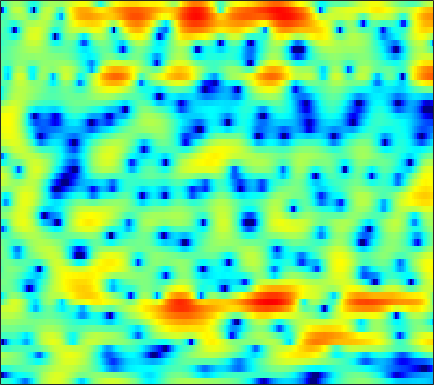

The table this chart was drawn from, first rows:
-3.1942, -3.3781, -3.638, -3.9527, -4.2544, -4.7988, -5.5461, -6.2735, -7.4891, -9.054, -10.802, -11.74, -11.329, -9.1453, -7.1955, -4.8081, -2.8008, -1.5212, -0.09409, 1.0657, 2.0017, 2.5747, 3.1776, 3.605
-28.54, -19.94, -14.33, -11.09, -9.399, -7.773, -6.652, -6.06, -5.523, -5.205, -5.007, -4.875, -4.624, -4.185, -3.696, -2.845, -1.848, -1.066, -0.04489, 0.9006, 1.737, 2.281, 2.89, 3.36
-4.327, -4.228, -4.013, -3.726, -3.489, -3.175, -2.882, -2.693, -2.483, -2.311, -2.162, -2.055, -1.903, -1.73, -1.574, -1.318, -1.002, -0.7265, -0.3147, 0.1358, 0.6109, 0.9725, 1.441, 1.879
0.9748, 0.8532, 0.6839, 0.5104, 0.3702, 0.1659, -0.07005, -0.276, -0.6053, -0.9976, -1.464, -1.869, -2.489, -3.193, -3.758, -4.487, -5.044, -5.23, -5.025, -4.3, -3.224, -2.319, -1.109, 0.01567
1.804, 1.557, 1.252, 0.9737, 0.7777, 0.5188, 0.2427, 0.005456, -0.3748, -0.85, -1.45, -2.011, -2.946, -4.162, -5.319, -7.297, -9.868, -12.01, -12.92, -10.09, -6.697, -4.578, -2.3, -0.5197
-2.494, -2.902, -3.111, -3.008, -2.821, -2.552, -2.352, -2.277, -2.294, -2.408, -2.564, -2.677, -2.779, -2.8, -2.755, -2.608, -2.359, -2.093, -1.596, -0.9421, -0.155, 0.4757, 1.302, 2.029
-15.87, -24.67, -13.42, -8.44, -6.429, -4.94, -4.358, -4.365, -4.925, -6.094, -7.805, -9.143, -9.639, -7.819, -5.88, -3.505, -1.572, -0.3759, 0.965, 2.055, 2.93, 3.45, 3.965, 4.263
-2.767, -2.918, -2.883, -2.679, -2.52, -2.433, -2.565, -2.84, -3.477, -4.433, -5.6, -6.352, -6.585, -5.599, -4.366, -2.613, -1.033, -0.003161, 1.164, 2.093, 2.783, 3.147, 3.442, 3.54
-0.7285, -0.6508, -0.5786, -0.5592, -0.5624, -0.5825, -0.6418, -0.7378, -0.9224, -1.124, -1.265, -1.299, -1.245, -1.07, -0.8753, -0.5335, -0.1139, 0.2252, 0.6482, 0.9987, 1.267, 1.402, 1.499, 1.49
0.4816, 0.645, 0.796, 0.8709, 0.885, 0.8592, 0.7779, 0.6753, 0.5063, 0.3227, 0.1413, 0.0086, -0.1553, -0.2745, -0.3356, -0.3563, -0.3185, -0.256, -0.1648, -0.09291, -0.02486, 0.01481, 0.03475, -0.01457
1.974, 2.114, 2.253, 2.335, 2.346, 2.259, 2.072, 1.883, 1.573, 1.164, 0.6425, 0.1853, -0.4675, -1.072, -1.456, -1.813, -1.988, -1.989, -1.853, -1.596, -1.323, -1.173, -1.087, -1.164
2.812, 2.95, 3.177, 3.423, 3.564, 3.628, 3.523, 3.324, 2.856, 2.11, 1.061, 0.06766, -1.6, -3.753, -5.708, -8.363, -9.194, -7.916, -5.499, -3.466, -2.093, -1.489, -1.185, -1.376
-2.402, -1.234, 0.5865, 2.035, 2.812, 3.505, 3.793, 3.726, 3.276, 2.53, 1.536, 0.6031, -1.009, -3.055, -4.724, -6.544, -6.931, -5.912, -3.702, -1.668, -0.2616, 0.4114, 0.8773, 0.8066
-6.367, -4.713, -2.416, -0.7368, 0.04419, 0.5966, 0.6526, 0.4097, -0.2112, -1.115, -2.278, -3.221, -4.332, -5.01, -5.169, -4.909, -4.224, -3.456, -2.205, -1.009, -0.02282, 0.6454, 1.409, 1.928
-0.8299, -0.8566, -0.826, -0.7892, -0.82, -1.109, -1.745, -2.405, -3.614, -5.492, -8.211, -10.96, -16.32, -22.15, -17.02, -11.67, -8.313, -6.357, -4.306, -2.687, -1.3, -0.3439, 0.7475, 1.652
-0.4079, -0.4273, -0.5013, -0.6972, -0.9152, -1.334, -1.948, -2.591, -3.735, -5.083, -6.648, -7.981, -9.516, -10.14, -10.01, -9.072, -7.685, -6.558, -5.126, -3.768, -2.35, -1.323, -0.08113, 1.047
-1.258, -0.9178, -0.5662, -0.4086, -0.4383, -0.6035, -0.9352, -1.34, -1.982, -2.69, -3.56, -4.29, -5.158, -5.984, -6.64, -7.397, -7.825, -7.899, -7.371, -5.971, -4.11, -2.73, -1, 0.5612
-2.126, -1.263, -0.5021, -0.04359, 0.0956, 0.08593, -0.09605, -0.2881, -0.6208, -1.114, -1.695, -2.189, -3.082, -4.309, -5.475, -7.732, -11.68, -17.58, -24.53, -11.48, -6.067, -3.494, -0.986, 0.9097
-1.334, -0.8736, -0.604, -0.6399, -0.7828, -1.13, -1.523, -1.735, -1.938, -2.014, -1.926, -1.879, -1.975, -2.183, -2.432, -2.945, -3.408, -3.565, -3.338, -2.353, -1.028, -0.04759, 1.215, 2.204
-0.2371, -0.5399, -1.181, -2.245, -3.306, -5.127, -7.354, -8.898, -9.214, -7.303, -5.106, -3.758, -2.293, -1.214, -0.65, -0.04407, 0.4663, 0.7915, 1.208, 1.695, 2.127, 2.431, 2.812, 3.016
0.05073, -0.5245, -1.458, -2.712, -3.973, -6.114, -8.98, -11.11, -11.47, -8.507, -5.499, -3.776, -1.946, -0.5852, 0.1768, 0.9968, 1.594, 1.933, 2.318, 2.563, 2.718, 2.81, 2.789, 2.662
-0.5305, -0.9592, -1.498, -1.974, -2.351, -2.78, -3.032, -3.088, -2.89, -2.277, -1.561, -0.9277, -0.1038, 0.5413, 0.9758, 1.418, 1.694, 1.829, 1.931, 1.899, 1.827, 1.723, 1.489, 1.238
-2.658, -2.919, -2.876, -2.427, -1.941, -1.297, -0.6499, -0.2178, 0.3378, 0.85, 1.264, 1.552, 1.831, 1.976, 2.032, 1.962, 1.788, 1.599, 1.22, 0.8158, 0.3602, -0.03127, -0.4715, -0.9082
-11.97, -13.75, -8.61, -4.56, -2.443, -0.3722, 1.065, 1.899, 2.753, 3.271, 3.639, 3.732, 3.649, 3.423, 3.064, 2.438, 1.65, 0.9439, -0.0595, -1.083, -2.15, -2.867, -3.82, -4.805
-4.085, -4.286, -3.305, -1.47, -0.1473, 1.389, 2.613, 3.34, 4.051, 4.45, 4.618, 4.517, 4.14, 3.45, 2.67, 1.354, -0.4131, -1.985, -4.29, -6.733, -8.409, -9.062, -9.937, -11.01
0.219, 0.1708, 0.3947, 0.873, 1.389, 2.13, 2.886, 3.394, 3.871, 4.213, 4.199, 4.033, 3.528, 2.579, 1.659, -0.09058, -2.477, -4.818, -9.254, -16.26, -24.7, -17.65, -13.61, -11.73
-0.6297, -0.9665, -1.017, -0.6428, -0.08389, 0.9195, 1.937, 2.623, 3.379, 3.868, 4.064, 4.023, 3.652, 2.982, 2.233, 0.9444, -0.651, -2.073, -3.946, -5.81, -6.935, -7.534, -7.619, -7.5
-4.511, -6.913, -10.33, -8.741, -5.612, -2.192, 0.2826, 1.616, 2.981, 3.807, 4.342, 4.469, 4.382, 4.016, 3.523, 2.71, 1.653, 0.7854, -0.5285, -1.811, -3.134, -4.016, -5.045, -5.919
-3, -4.505, -5.966, -5.348, -3.714, -1.405, 0.5125, 1.653, 2.829, 3.633, 4.157, 4.334, 4.375, 4.136, 3.823, 3.163, 2.281, 1.463, 0.1259, -1.375, -3.236, -4.657, -7.081, -9.502
0.9611, 0.6727, 0.3714, 0.3929, 0.5494, 0.9618, 1.444, 1.87, 2.339, 2.814, 3.107, 3.283, 3.363, 3.244, 3.04, 2.508, 1.74, 0.9551, -0.3166, -2.022, -4.061, -6.044, -9.123, -13.39
3.073, 2.742, 2.289, 1.849, 1.543, 1.171, 0.9243, 0.8135, 0.8586, 1.104, 1.513, 1.873, 2.264, 2.534, 2.546, 2.396, 1.91, 1.376, 0.3423, -0.9959, -2.747, -4.245, -6.588, -9.191
3.991, 3.432, 2.664, 1.701, 0.8759, -0.4941, -2.1, -3.375, -4.243, -3.571, -1.716, -0.3287, 1.204, 2.303, 2.826, 3.186, 3.164, 2.91, 2.275, 1.345, 0.1299, -0.9671, -2.68, -4.63
2.21, 1.619, 0.9365, 0.1189, -0.6785, -2.299, -4.931, -8.007, -13.25, -9.374, -4.123, -1.575, 0.7857, 2.308, 3.092, 3.675, 3.899, 3.816, 3.482, 2.832, 2.015, 1.169, 0.01306, -1.486
-4.889, -5.018, -4.016, -2.748, -2.116, -1.647, -1.539, -1.526, -1.322, -0.7709, 0.2521, 0.958, 1.966, 2.647, 3.055, 3.314, 3.363, 3.254, 2.963, 2.474, 1.822, 1.257, 0.3533, -0.6351
-11.97, -11.13, -6.364, -3.191, -1.582, -0.1307, 0.8166, 1.304, 1.799, 2.177, 2.43, 2.597, 2.686, 2.698, 2.582, 2.373, 2.031, 1.754, 1.292, 0.8587, 0.3274, -0.02937, -0.6719, -1.299
-0.4772, -0.2822, 0.2904, 1.099, 1.711, 2.398, 2.892, 3.124, 3.262, 3.222, 2.957, 2.693, 2.112, 1.424, 0.7824, -0.1356, -1.078, -1.751, -2.463, -2.944, -3.126, -3.259, -3.284, -3.509
2.706, 3.015, 3.385, 3.724, 3.909, 4.068, 4.067, 3.961, 3.634, 3.081, 2.347, 1.579, 0.3925, -1.167, -2.502, -4.709, -7.247, -9.318, -11.31, -11.42, -9.982, -8.914, -7.666, -6.917
3.733, 4.121, 4.512, 4.715, 4.757, 4.65, 4.352, 3.989, 3.313, 2.393, 1.231, 0.1703, -1.475, -3.461, -5.26, -8.047, -11.75, -15.31, -20.56, -19.07, -15.01, -12.87, -11.12, -9.838
4.261, 4.665, 5.004, 5.125, 5.083, 4.822, 4.333, 3.804, 2.872, 1.706, 0.2128, -1.02, -2.925, -4.985, -6.545, -8.632, -10.45, -11.58, -12.51, -12.83, -12.75, -12.4, -12.14, -11.88
4.729, 5.072, 5.336, 5.405, 5.316, 4.986, 4.404, 3.789, 2.696, 1.303, -0.4887, -2.085, -4.586, -7.539, -9.756, -12.4, -13.49, -13.37, -12.88, -12.41, -12.42, -12.67, -13.46, -15.06
4.591, 4.901, 5.184, 5.305, 5.254, 5.001, 4.506, 3.945, 2.938, 1.544, -0.2345, -1.92, -4.803, -8.598, -12.71, -20.74, -19.58, -15.43, -12.55, -11.11, -10.7, -11.04, -12.01, -14.04
2.931, 3.36, 3.866, 4.21, 4.354, 4.37, 4.153, 3.832, 3.19, 2.264, 1.063, 0.01704, -1.629, -3.392, -4.619, -5.985, -6.72, -6.816, -6.699, -6.585, -6.559, -6.659, -7.028, -7.348
-0.7037, 0.1912, 1.226, 2.049, 2.53, 2.948, 3.127, 3.127, 2.912, 2.531, 1.971, 1.419, 0.6757, -0.1354, -0.7396, -1.411, -1.977, -2.313, -2.629, -2.898, -3.126, -3.23, -3.394, -3.502
-5.132, -3.333, -1.486, -0.09284, 0.6894, 1.479, 2.014, 2.257, 2.399, 2.359, 2.167, 1.937, 1.551, 1.116, 0.7588, 0.2975, -0.112, -0.4218, -0.8042, -1.118, -1.424, -1.654, -1.828, -1.978
-5.3, -3.809, -2.201, -0.9284, -0.14, 0.753, 1.456, 1.84, 2.202, 2.315, 2.242, 2.14, 1.814, 1.446, 1.198, 0.8162, 0.4677, 0.2275, -0.1439, -0.5592, -1.018, -1.419, -1.92, -2.251
-2.262, -2.07, -1.785, -1.221, -0.5394, 0.4807, 1.484, 2.113, 2.666, 2.879, 2.725, 2.369, 1.75, 1.038, 0.5826, 0.274, 0.1931, 0.2374, 0.2261, -0.1405, -0.9311, -1.781, -3.54, -5.5
-0.8578, -2.778, -6.144, -7.617, -5.205, -1.407, 1.234, 2.537, 3.513, 3.789, 3.322, 2.364, 0.371, -2.67, -5.443, -5.93, -2.876, -0.983, 0.606, 1.188, 0.8082, -0.168, -2.462, -6.339
-1.335, -3.004, -5.404, -6.26, -4.895, -2.317, -0.2329, 0.903, 1.778, 1.966, 1.496, 0.7668, -0.969, -3.515, -5.359, -5.612, -3.455, -1.788, -0.1745, 0.7633, 1.1, 0.998, 0.6559, 0.3348
-1.293, -1.649, -1.936, -1.902, -1.654, -1.119, -0.504, -0.05259, 0.3751, 0.5168, 0.4167, 0.2713, -0.1155, -0.5578, -0.8052, -0.8154, -0.5798, -0.3045, 0.07152, 0.3953, 0.5945, 0.6533, 0.6599, 0.6505
-1.872, -1.77, -1.565, -1.314, -1.109, -0.782, -0.411, -0.1609, 0.1579, 0.4055, 0.5613, 0.6165, 0.6643, 0.6973, 0.6851, 0.6722, 0.7069, 0.7245, 0.7124, 0.6422, 0.5357, 0.4692, 0.3065, 0.1203
-2.842, -2.39, -1.913, -1.514, -1.225, -0.8529, -0.477, -0.2059, 0.1756, 0.5957, 0.9843, 1.194, 1.458, 1.66, 1.772, 1.794, 1.727, 1.617, 1.39, 1.043, 0.5897, 0.1889, -0.3528, -0.8667
-3.427, -2.825, -2.307, -1.987, -1.801, -1.565, -1.252, -0.8714, -0.2563, 0.4451, 1.182, 1.72, 2.292, 2.691, 2.905, 3.047, 2.959, 2.759, 2.304, 1.634, 0.7025, -0.216, -1.625, -3.125
-2.8, -2.554, -2.595, -3.084, -3.727, -4.635, -4.968, -4.424, -2.859, -1.063, 0.5723, 1.664, 2.742, 3.506, 3.857, 4.131, 4.138, 3.95, 3.419, 2.541, 1.245, -0.02723, -2.442, -6.173
-1.977, -2.193, -2.951, -4.448, -6.358, -10.86, -23.82, -16.36, -7.564, -3.265, -0.6268, 0.7272, 2.091, 3.025, 3.465, 3.778, 3.893, 3.823, 3.51, 2.887, 1.942, 1.004, -0.4993, -2.248
-1.593, -1.835, -2.279, -2.858, -3.374, -3.969, -4.154, -3.749, -2.544, -1.199, -0.02349, 0.5791, 1.218, 1.581, 1.817, 2.034, 2.214, 2.345, 2.454, 2.4, 2.106, 1.674, 0.9048, -0.02599
-2.832, -2.899, -2.208, -1.208, -0.4888, 0.2423, 0.836, 1.152, 1.486, 1.674, 1.581, 1.311, 0.5202, -0.588, -1.363, -1.688, -1.021, -0.0914, 1.15, 2.097, 2.586, 2.667, 2.285, 1.39
-23.29, -13.83, -5.414, -1.679, 0.01669, 1.487, 2.364, 2.726, 2.811, 2.499, 1.697, 0.7499, -1.311, -4.715, -9.333, -26.4, -9.084, -4.485, -1.008, 1.033, 2.215, 2.695, 2.823, 2.406
-2.517, -2.538, -1.742, -0.6427, 0.1028, 0.8457, 1.258, 1.376, 1.265, 0.826, 0.1032, -0.6931, -1.884, -3.2, -4.024, -4.5, -3.98, -3.108, -1.764, -0.5649, 0.3687, 0.8458, 1.274, 1.43
